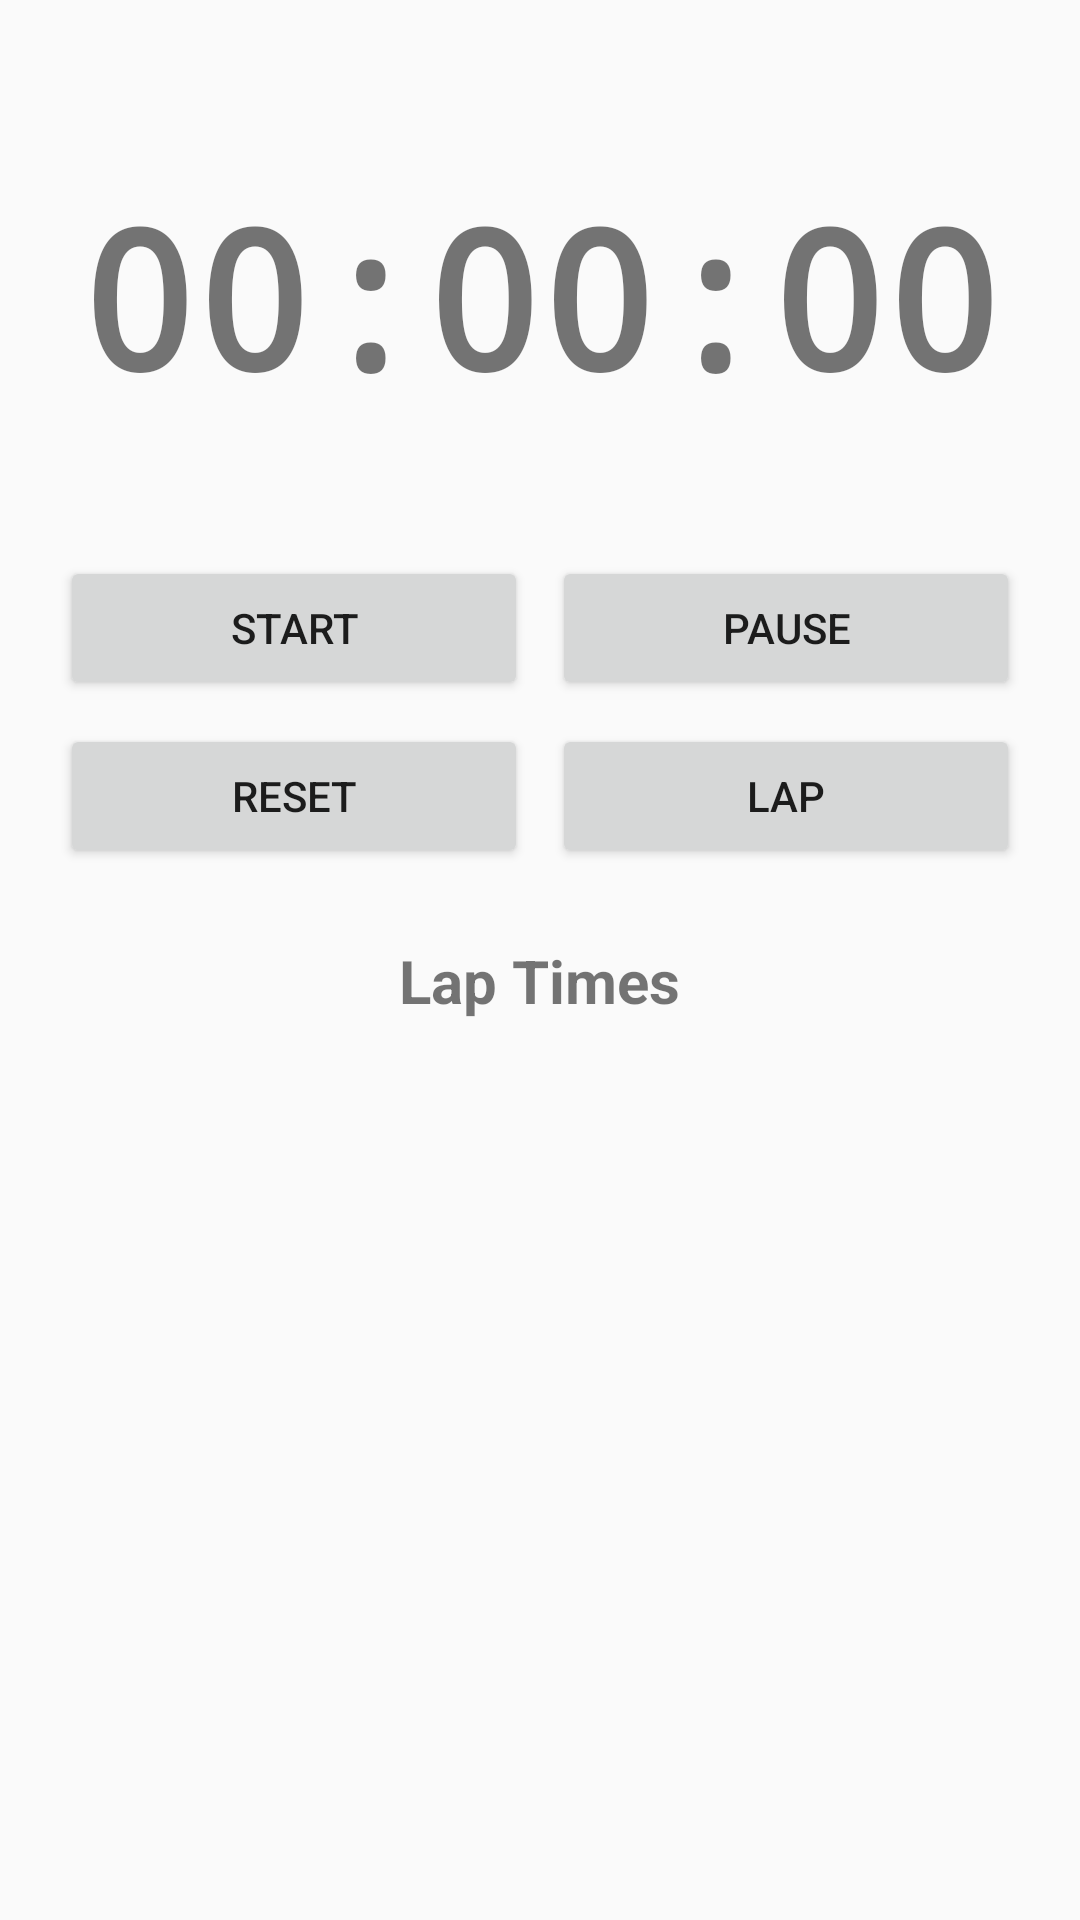

This screen was rendered from an Android layout file. Write that file and the resources it references.
<!-- AndroidManifest.xml: application theme Theme.MyApplicasion -->
<!-- res/layout/activity_stopwatch.xml -->
<?xml version="1.0" encoding="utf-8"?>
<LinearLayout xmlns:android="http://schemas.android.com/apk/res/android"
    android:layout_width="match_parent"
    android:layout_height="match_parent"
    android:orientation="vertical"
    android:padding="16dp"
    android:gravity="center_horizontal">

    <TextView
        android:id="@+id/timerText"
        android:layout_width="wrap_content"
        android:layout_height="wrap_content"
        android:text="00:00:00"
        android:textSize="64sp"
        android:textStyle="bold"
        android:layout_marginTop="40dp"
        android:layout_marginBottom="40dp"
        android:fontFamily="monospace"/>

    <LinearLayout
        android:layout_width="match_parent"
        android:layout_height="wrap_content"
        android:orientation="horizontal"
        android:gravity="center">

        <Button
            android:id="@+id/startButton"
            android:layout_width="0dp"
            android:layout_height="wrap_content"
            android:layout_weight="1"
            android:text="Start"
            android:layout_margin="4dp"/>

        <Button
            android:id="@+id/pauseButton"
            android:layout_width="0dp"
            android:layout_height="wrap_content"
            android:layout_weight="1"
            android:text="Pause"
            android:layout_margin="4dp"/>
    </LinearLayout>

    <LinearLayout
        android:layout_width="match_parent"
        android:layout_height="wrap_content"
        android:orientation="horizontal"
        android:gravity="center">

        <Button
            android:id="@+id/resetButton"
            android:layout_width="0dp"
            android:layout_height="wrap_content"
            android:layout_weight="1"
            android:text="Reset"
            android:layout_margin="4dp"/>

        <Button
            android:id="@+id/lapButton"
            android:layout_width="0dp"
            android:layout_height="wrap_content"
            android:layout_weight="1"
            android:text="Lap"
            android:layout_margin="4dp"/>
    </LinearLayout>

    <TextView
        android:layout_width="wrap_content"
        android:layout_height="wrap_content"
        android:text="Lap Times"
        android:textSize="20sp"
        android:textStyle="bold"
        android:layout_marginTop="20dp"
        android:layout_marginBottom="10dp"/>

    <androidx.recyclerview.widget.RecyclerView
        android:id="@+id/lapRecyclerView"
        android:layout_width="match_parent"
        android:layout_height="0dp"
        android:layout_weight="1"/>

</LinearLayout>
<!-- resources referenced by this layout -->
<resources>
  <style name="Theme.MyApplicasion" parent="Theme.AppCompat.Light.NoActionBar" />
</resources>
